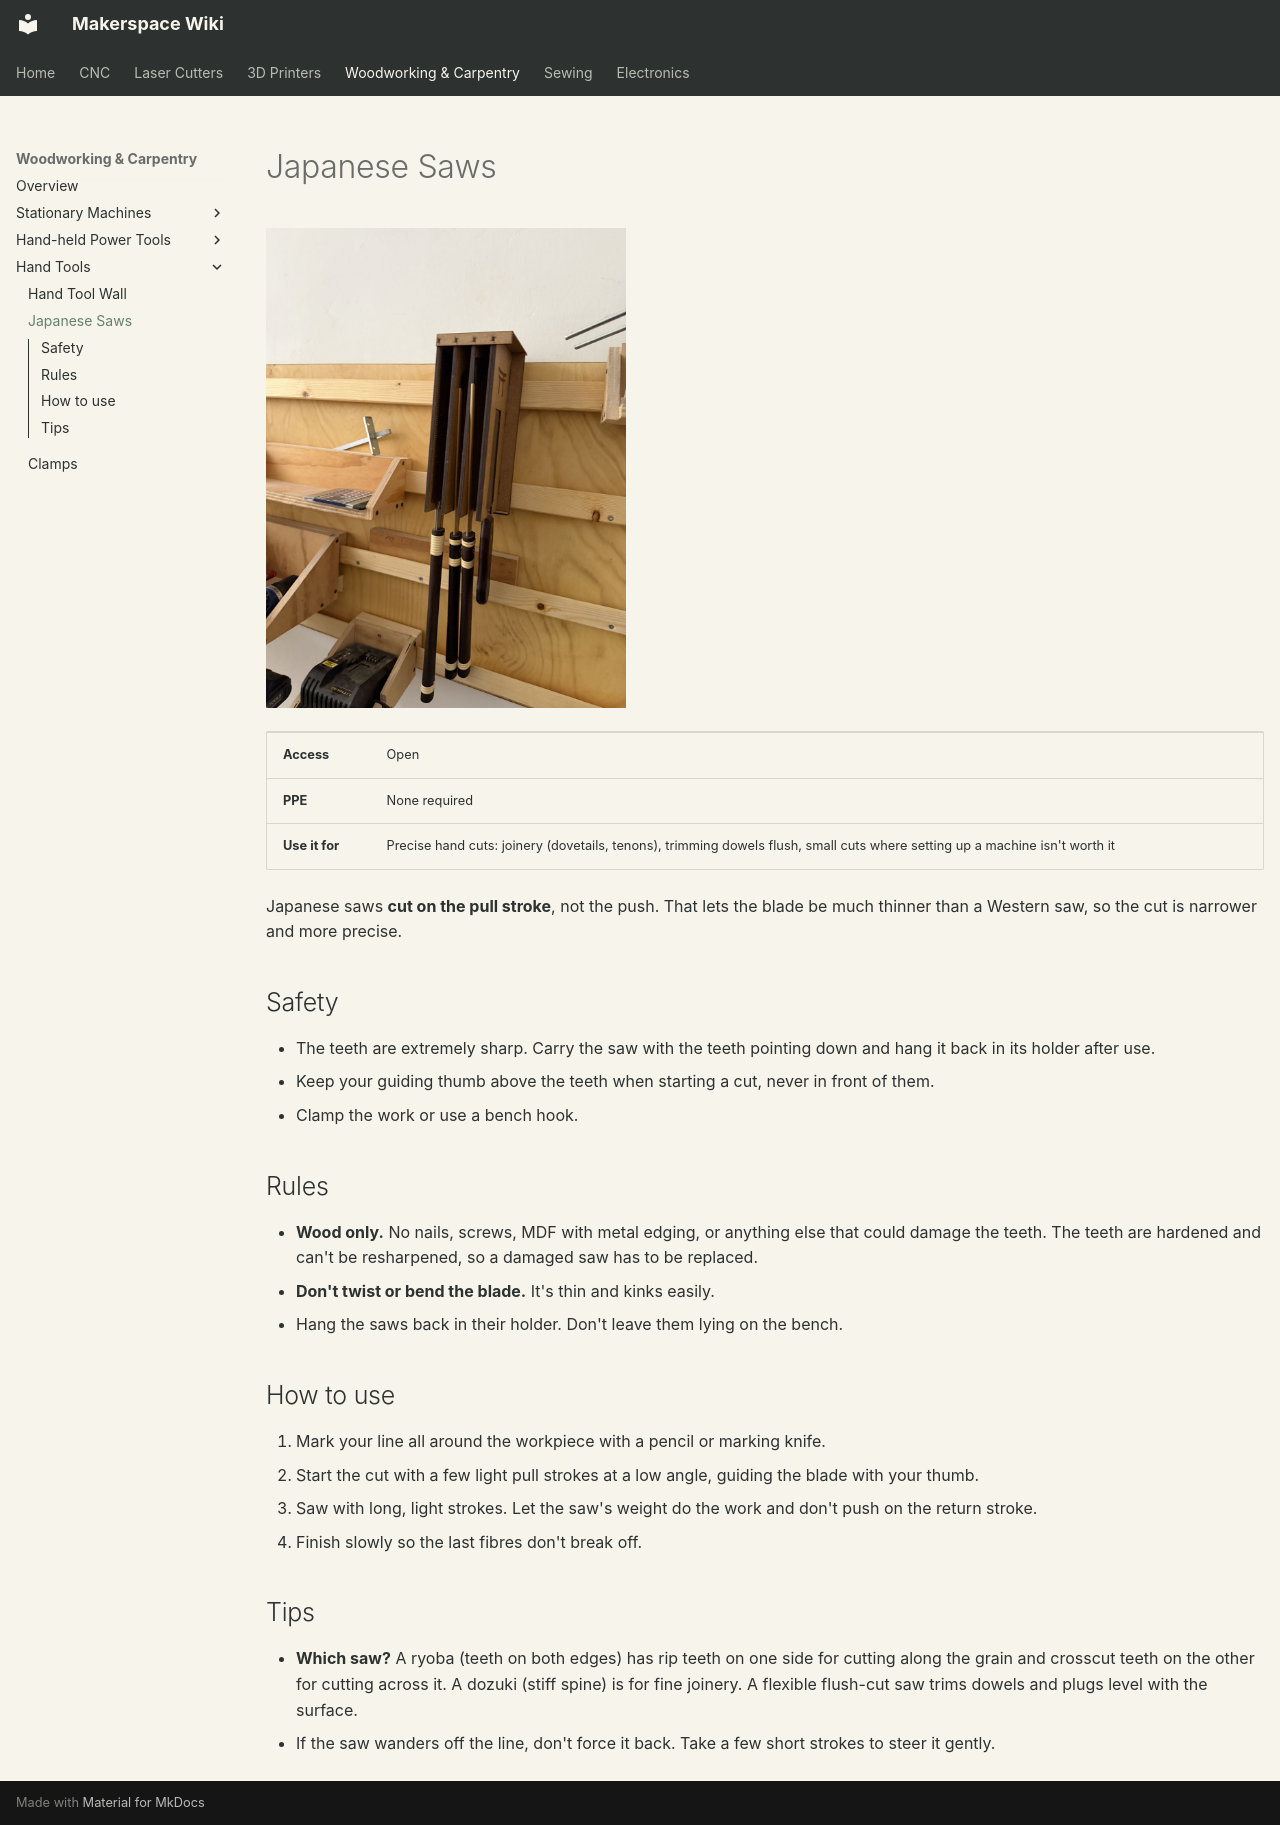

repository: alt-makers/AltMakersWiki · page: woodworking/japanese-saws/index.html · generator: mkdocs

# Japanese Saws

![Japanese pull saws hanging in their wall holder](../img/woodworking/japanese-saws.jpg){ width="360" }

| | |
|---|---|
| **Access** | Open |
| **PPE** | None required |
| **Use it for** | Precise hand cuts: joinery (dovetails, tenons), trimming dowels flush, small cuts where setting up a machine isn't worth it |

Japanese saws **cut on the pull stroke**, not the push. That lets the blade be much thinner than a Western saw, so the cut is narrower and more precise.

## Safety

- The teeth are extremely sharp. Carry the saw with the teeth pointing down and hang it back in its holder after use.
- Keep your guiding thumb above the teeth when starting a cut, never in front of them.
- Clamp the work or use a bench hook.

## Rules

- **Wood only.** No nails, screws, MDF with metal edging, or anything else that could damage the teeth. The teeth are hardened and can't be resharpened, so a damaged saw has to be replaced.
- **Don't twist or bend the blade.** It's thin and kinks easily.
- Hang the saws back in their holder. Don't leave them lying on the bench.

## How to use

1. Mark your line all around the workpiece with a pencil or marking knife.
2. Start the cut with a few light pull strokes at a low angle, guiding the blade with your thumb.
3. Saw with long, light strokes. Let the saw's weight do the work and don't push on the return stroke.
4. Finish slowly so the last fibres don't break off.

## Tips

- **Which saw?** A ryoba (teeth on both edges) has rip teeth on one side for cutting along the grain and crosscut teeth on the other for cutting across it. A dozuki (stiff spine) is for fine joinery. A flexible flush-cut saw trims dowels and plugs level with the surface.
- If the saw wanders off the line, don't force it back. Take a few short strokes to steer it gently.
